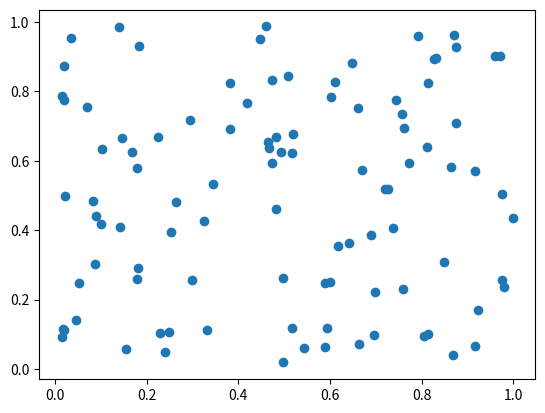
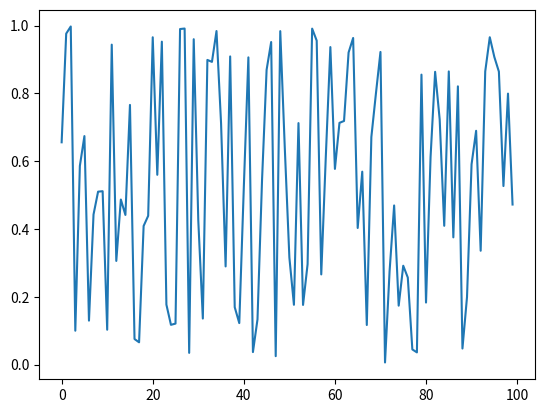

Python code for these plots, in order:
import numpy as np
import matplotlib.pyplot as plt

x1, y1 = np.random.random(100), np.random.random(100)       #atribuição multipla
x2, y2 = np.arange(100), np.random.random(100)

plt.figure(1)
plt.scatter(x1, y1)

plt.figure(2)
plt.plot(x2, y2)

print(x2)

plt.show()